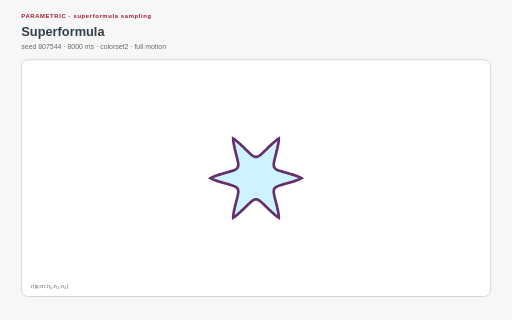
t = 0.00 s
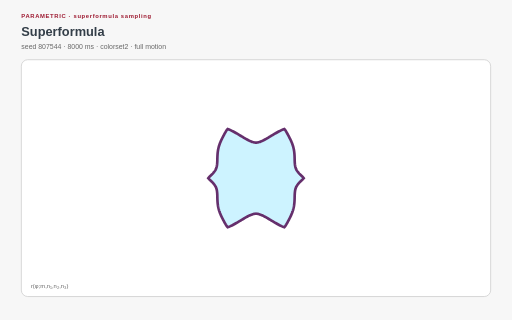
t = 2.00 s
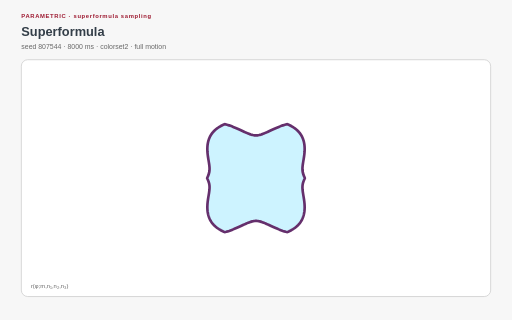
t = 3.00 s
t = 5.00 s: frame unchanged from t = 3.00 s, image omitted
t = 6.00 s: frame unchanged from t = 2.00 s, image omitted
t = 8.00 s: frame unchanged from t = 0.00 s, image omitted

The animated SVG that drew these frames (rendered in a browser with its animation timeline set to each time). Animation: 1 SMIL element (animate=1), 17 CSS @keyframes rules; one cycle of 8.00 s, repeats indefinitely.

<?xml version="1.0" encoding="UTF-8"?>
<svg xmlns="http://www.w3.org/2000/svg" xmlns:xlink="http://www.w3.org/1999/xlink" viewBox="0 0 960 600" width="960" height="600" role="img" aria-labelledby="superformula-title superformula-desc" data-procedural-svg-version="1" data-pattern-id="procedural-svg-superformula" data-example-id="superformula" data-family="parametric" data-renderer="parametric" data-variant="4" data-seed="807544" data-palette="colorset2" data-motion="full" data-motion-engine="smil" data-duration-ms="8000" data-loop="true" data-loop-contract="master-phase" data-reduced-motion-fallback="layered" data-driver="generated compatible paths" data-technique="superformula sampling" data-deterministic="true" data-standalone="true" data-parameter-hash="2eb2a2019f0d60d1f09dac33aee7df549a04e600327c8ea6c5b3f64f79ffc239">
  <title id="superformula-title">Superformula</title>
  <desc id="superformula-desc">Sampled superformula coefficients form a family between rounded, star-like, and organic silhouettes. Deterministic seed 807544; full motion.</desc>
  <style>:root{color-scheme:light}
*{box-sizing:border-box}
.psvg-panel{fill:#ffffff;stroke:#cfcfcf;stroke-width:1.5}
.psvg-guide{fill:none;stroke:#cfcfcf;stroke-width:2}
.psvg-title{font:700 24px Arial,sans-serif;fill:#333e48}
.psvg-subtitle{font:13px Arial,sans-serif;fill:#696969}
.psvg-kicker{font:700 11px Arial,sans-serif;letter-spacing:1.2px;fill:#9e1b32}
.psvg-label{font:600 13px Arial,sans-serif;fill:#333e48}
.psvg-node-label{font:700 10px Arial,sans-serif;fill:#ffffff;pointer-events:none}
.psvg-note{font:11px Arial,sans-serif;fill:#696969}
.psvg-cell,.psvg-art circle,.psvg-art rect,.psvg-art path,.psvg-art polygon{transform-box:fill-box;transform-origin:center}
.psvg-reduced-layer{display:none}

@keyframes psvg-wave{0%,100%{transform:scale(.72);opacity:.42}50%{transform:scale(1.28);opacity:1}}
@keyframes psvg-travel{0%,100%{transform:translateX(0)}50%{transform:translateX(var(--psvg-distance))}}
@keyframes psvg-travel-overshoot{0%,100%{transform:translateX(0)}8%,92%{transform:translateX(-14px)}45%,55%{transform:translateX(calc(var(--psvg-distance) + 18px))}50%{transform:translateX(var(--psvg-distance))}}
@keyframes psvg-travel-asymmetric{0%,100%{transform:translateX(0)}28%,66%{transform:translateX(var(--psvg-distance))}}
@keyframes psvg-crossfade-a{0%,100%{opacity:.18;transform:scale(.86)}50%{opacity:.78;transform:scale(1.06)}}
@keyframes psvg-crossfade-b{0%,100%{opacity:.78;transform:scale(1.06)}50%{opacity:.18;transform:scale(.86)}}
@keyframes psvg-parallax{0%,100%{transform:translateX(calc(var(--psvg-shift)*-1))}50%{transform:translateX(var(--psvg-shift))}}
@keyframes psvg-draw{0%,10%,100%{stroke-dasharray:1;stroke-dashoffset:1}55%,78%{stroke-dasharray:1;stroke-dashoffset:0}}
@keyframes psvg-conveyor{to{stroke-dashoffset:-1}}
@keyframes psvg-trim{0%{stroke-dasharray:.16 .84;stroke-dashoffset:.2}100%{stroke-dasharray:.16 .84;stroke-dashoffset:-.8}}
@keyframes psvg-ribbon{0%,100%{transform:translateX(-9px);opacity:.4}50%{transform:translateX(9px);opacity:.9}}
@keyframes psvg-contour{0%,100%{transform:scale(.88);opacity:.18}50%{transform:scale(1.1);opacity:.62}}
@keyframes psvg-cell-state{0%,100%{opacity:.28}50%{opacity:.95}}
@keyframes psvg-rd{0%,100%{opacity:.35}50%{opacity:1}}
@keyframes psvg-seed{0%,8%,100%{transform:scale(.35);opacity:.25}48%,78%{transform:scale(1);opacity:1}}
@keyframes psvg-tile-wave{0%,100%{transform:scale(.72) rotate(0deg);opacity:.32}50%{transform:scale(1.12) rotate(45deg);opacity:.92}}
@keyframes psvg-state-card{0%,18%,100%{opacity:.38;transform:scale(.94)}35%,58%{opacity:1;transform:scale(1.08)}75%{opacity:.62;transform:scale(1)}}

@media(prefers-reduced-motion:reduce){.psvg-motion-layer{display:none!important}.psvg-reduced-layer{display:inline!important}*{animation:none!important}}</style>
  <rect width="960" height="600" fill="#f7f7f7"/>
  <text class="psvg-kicker" x="40" y="34">PARAMETRIC · superformula sampling</text>
  <text class="psvg-title" x="40" y="68">Superformula</text>
  <text class="psvg-subtitle" x="40" y="92">seed 807544 · 8000 ms · colorset2 · full motion</text>
  <g class="psvg-motion-layer" data-motion-layer="animated"><rect class="psvg-panel" x="40" y="112" width="880" height="444" rx="12"/><g class="psvg-art" data-role="procedural-art"><path d="M 565.426 334 L 562.925 335.447 L 559.777 336.786 L 556.517 338.01 L 553.292 339.125 L 550.173 340.139 L 547.195 341.062 L 544.374 341.904 L 541.718 342.674 L 539.228 343.381 L 536.9 344.033 L 534.729 344.638 L 532.709 345.204 L 530.832 345.735 L 529.09 346.239 L 527.475 346.721 L 525.982 347.185 L 524.601 347.636 L 523.326 348.078 L 522.152 348.514 L 521.072 348.949 L 520.08 349.385 L 519.173 349.827 L 518.344 350.276 L 517.59 350.736 L 516.906 351.21 L 516.291 351.7 L 515.739 352.21 L 515.249 352.742 L 514.818 353.3 L 514.443 353.886 L 514.123 354.503 L 513.856 355.155 L 513.64 355.846 L 513.474 356.579 L 513.357 357.357 L 513.289 358.186 L 513.267 359.069 L 513.293 360.011 L 513.364 361.018 L 513.482 362.095 L 513.646 363.248 L 513.855 364.483 L 514.109 365.807 L 514.409 367.229 L 514.754 368.754 L 515.145 370.393 L 515.579 372.154 L 516.057 374.046 L 516.578 376.078 L 517.139 378.261 L 517.738 380.603 L 518.371 383.113 L 519.032 385.798 L 519.714 388.661 L 520.403 391.702 L 521.085 394.91 L 521.731 398.26 L 522.301 401.696 L 522.716 405.091 L 522.713 407.981 L 520.209 406.539 L 517.476 404.482 L 514.786 402.27 L 512.208 400.035 L 509.77 397.841 L 507.481 395.724 L 505.342 393.702 L 503.347 391.787 L 501.49 389.983 L 499.761 388.294 L 498.152 386.716 L 496.652 385.249 L 495.253 383.889 L 493.945 382.633 L 492.721 381.475 L 491.572 380.414 L 490.491 379.443 L 489.472 378.561 L 488.506 377.762 L 487.59 377.044 L 486.716 376.403 L 485.88 375.838 L 485.076 375.345 L 484.301 374.922 L 483.549 374.567 L 482.817 374.279 L 482.099 374.056 L 481.393 373.898 L 480.695 373.803 L 480 373.771 L 479.305 373.803 L 478.607 373.898 L 477.901 374.056 L 477.183 374.279 L 476.451 374.567 L 475.699 374.922 L 474.924 375.345 L 474.12 375.838 L 473.284 376.403 L 472.41 377.044 L 471.494 377.762 L 470.528 378.561 L 469.509 379.443 L 468.428 380.414 L 467.279 381.475 L 466.055 382.633 L 464.747 383.889 L 463.348 385.249 L 461.848 386.716 L 460.239 388.294 L 458.51 389.983 L 456.653 391.787 L 454.658 393.702 L 452.519 395.724 L 450.23 397.841 L 447.792 400.035 L 445.214 402.27 L 442.524 404.482 L 439.791 406.539 L 437.287 407.981 L 437.284 405.091 L 437.699 401.696 L 438.269 398.26 L 438.915 394.91 L 439.597 391.702 L 440.286 388.661 L 440.968 385.798 L 441.629 383.113 L 442.262 380.603 L 442.861 378.261 L 443.422 376.078 L 443.943 374.046 L 444.421 372.154 L 444.855 370.393 L 445.246 368.754 L 445.591 367.229 L 445.891 365.807 L 446.145 364.483 L 446.354 363.248 L 446.518 362.095 L 446.636 361.018 L 446.707 360.011 L 446.733 359.069 L 446.711 358.186 L 446.643 357.357 L 446.526 356.579 L 446.36 355.846 L 446.144 355.155 L 445.877 354.503 L 445.557 353.886 L 445.182 353.3 L 444.751 352.742 L 444.261 352.21 L 443.709 351.7 L 443.094 351.21 L 442.41 350.736 L 441.656 350.276 L 440.827 349.827 L 439.92 349.385 L 438.928 348.949 L 437.848 348.514 L 436.674 348.078 L 435.399 347.636 L 434.018 347.185 L 432.525 346.721 L 430.91 346.239 L 429.168 345.735 L 427.291 345.204 L 425.271 344.638 L 423.1 344.033 L 420.772 343.381 L 418.282 342.674 L 415.626 341.904 L 412.805 341.062 L 409.827 340.139 L 406.708 339.125 L 403.483 338.01 L 400.223 336.786 L 397.075 335.447 L 394.574 334 L 397.075 332.553 L 400.223 331.214 L 403.483 329.99 L 406.708 328.875 L 409.827 327.861 L 412.805 326.938 L 415.626 326.096 L 418.282 325.326 L 420.772 324.619 L 423.1 323.967 L 425.271 323.362 L 427.291 322.796 L 429.168 322.265 L 430.91 321.761 L 432.525 321.279 L 434.018 320.815 L 435.399 320.364 L 436.674 319.922 L 437.848 319.486 L 438.928 319.051 L 439.92 318.615 L 440.827 318.173 L 441.656 317.724 L 442.41 317.264 L 443.094 316.79 L 443.709 316.3 L 444.261 315.79 L 444.751 315.258 L 445.182 314.7 L 445.557 314.114 L 445.877 313.497 L 446.144 312.845 L 446.36 312.154 L 446.526 311.421 L 446.643 310.643 L 446.711 309.814 L 446.733 308.931 L 446.707 307.989 L 446.636 306.982 L 446.518 305.905 L 446.354 304.752 L 446.145 303.517 L 445.891 302.193 L 445.591 300.771 L 445.246 299.246 L 444.855 297.607 L 444.421 295.846 L 443.943 293.954 L 443.422 291.922 L 442.861 289.739 L 442.262 287.397 L 441.629 284.887 L 440.968 282.202 L 440.286 279.339 L 439.597 276.298 L 438.915 273.09 L 438.269 269.74 L 437.699 266.304 L 437.284 262.909 L 437.287 260.019 L 439.791 261.461 L 442.524 263.518 L 445.214 265.73 L 447.792 267.965 L 450.23 270.159 L 452.519 272.276 L 454.658 274.298 L 456.653 276.213 L 458.51 278.017 L 460.239 279.706 L 461.848 281.284 L 463.348 282.751 L 464.747 284.111 L 466.055 285.367 L 467.279 286.525 L 468.428 287.586 L 469.509 288.557 L 470.528 289.439 L 471.494 290.238 L 472.41 290.956 L 473.284 291.597 L 474.12 292.162 L 474.924 292.655 L 475.699 293.078 L 476.451 293.433 L 477.183 293.721 L 477.901 293.944 L 478.607 294.102 L 479.305 294.197 L 480 294.229 L 480.695 294.197 L 481.393 294.102 L 482.099 293.944 L 482.817 293.721 L 483.549 293.433 L 484.301 293.078 L 485.076 292.655 L 485.88 292.162 L 486.716 291.597 L 487.59 290.956 L 488.506 290.238 L 489.472 289.439 L 490.491 288.557 L 491.572 287.586 L 492.721 286.525 L 493.945 285.367 L 495.253 284.111 L 496.652 282.751 L 498.152 281.284 L 499.761 279.706 L 501.49 278.017 L 503.347 276.213 L 505.342 274.298 L 507.481 272.276 L 509.77 270.159 L 512.208 267.965 L 514.786 265.73 L 517.476 263.518 L 520.209 261.461 L 522.713 260.019 L 522.716 262.909 L 522.301 266.304 L 521.731 269.74 L 521.085 273.09 L 520.403 276.298 L 519.714 279.339 L 519.032 282.202 L 518.371 284.887 L 517.738 287.397 L 517.139 289.739 L 516.578 291.922 L 516.057 293.954 L 515.579 295.846 L 515.145 297.607 L 514.754 299.246 L 514.409 300.771 L 514.109 302.193 L 513.855 303.517 L 513.646 304.752 L 513.482 305.905 L 513.364 306.982 L 513.293 307.989 L 513.267 308.931 L 513.289 309.814 L 513.357 310.643 L 513.474 311.421 L 513.64 312.154 L 513.856 312.845 L 514.123 313.497 L 514.443 314.114 L 514.818 314.7 L 515.249 315.258 L 515.739 315.79 L 516.291 316.3 L 516.906 316.79 L 517.59 317.264 L 518.344 317.724 L 519.173 318.173 L 520.08 318.615 L 521.072 319.051 L 522.152 319.486 L 523.326 319.922 L 524.601 320.364 L 525.982 320.815 L 527.475 321.279 L 529.09 321.761 L 530.832 322.265 L 532.709 322.796 L 534.729 323.362 L 536.9 323.967 L 539.228 324.619 L 541.718 325.326 L 544.374 326.096 L 547.195 326.938 L 550.173 327.861 L 553.292 328.875 L 556.517 329.99 L 559.777 331.214 L 562.925 332.553 L 565.426 334 Z" fill="#cdf3ff" stroke="#652f6c" stroke-width="5"><animate attributeName="d" values="M 565.426 334 L 562.925 335.447 L 559.777 336.786 L 556.517 338.01 L 553.292 339.125 L 550.173 340.139 L 547.195 341.062 L 544.374 341.904 L 541.718 342.674 L 539.228 343.381 L 536.9 344.033 L 534.729 344.638 L 532.709 345.204 L 530.832 345.735 L 529.09 346.239 L 527.475 346.721 L 525.982 347.185 L 524.601 347.636 L 523.326 348.078 L 522.152 348.514 L 521.072 348.949 L 520.08 349.385 L 519.173 349.827 L 518.344 350.276 L 517.59 350.736 L 516.906 351.21 L 516.291 351.7 L 515.739 352.21 L 515.249 352.742 L 514.818 353.3 L 514.443 353.886 L 514.123 354.503 L 513.856 355.155 L 513.64 355.846 L 513.474 356.579 L 513.357 357.357 L 513.289 358.186 L 513.267 359.069 L 513.293 360.011 L 513.364 361.018 L 513.482 362.095 L 513.646 363.248 L 513.855 364.483 L 514.109 365.807 L 514.409 367.229 L 514.754 368.754 L 515.145 370.393 L 515.579 372.154 L 516.057 374.046 L 516.578 376.078 L 517.139 378.261 L 517.738 380.603 L 518.371 383.113 L 519.032 385.798 L 519.714 388.661 L 520.403 391.702 L 521.085 394.91 L 521.731 398.26 L 522.301 401.696 L 522.716 405.091 L 522.713 407.981 L 520.209 406.539 L 517.476 404.482 L 514.786 402.27 L 512.208 400.035 L 509.77 397.841 L 507.481 395.724 L 505.342 393.702 L 503.347 391.787 L 501.49 389.983 L 499.761 388.294 L 498.152 386.716 L 496.652 385.249 L 495.253 383.889 L 493.945 382.633 L 492.721 381.475 L 491.572 380.414 L 490.491 379.443 L 489.472 378.561 L 488.506 377.762 L 487.59 377.044 L 486.716 376.403 L 485.88 375.838 L 485.076 375.345 L 484.301 374.922 L 483.549 374.567 L 482.817 374.279 L 482.099 374.056 L 481.393 373.898 L 480.695 373.803 L 480 373.771 L 479.305 373.803 L 478.607 373.898 L 477.901 374.056 L 477.183 374.279 L 476.451 374.567 L 475.699 374.922 L 474.924 375.345 L 474.12 375.838 L 473.284 376.403 L 472.41 377.044 L 471.494 377.762 L 470.528 378.561 L 469.509 379.443 L 468.428 380.414 L 467.279 381.475 L 466.055 382.633 L 464.747 383.889 L 463.348 385.249 L 461.848 386.716 L 460.239 388.294 L 458.51 389.983 L 456.653 391.787 L 454.658 393.702 L 452.519 395.724 L 450.23 397.841 L 447.792 400.035 L 445.214 402.27 L 442.524 404.482 L 439.791 406.539 L 437.287 407.981 L 437.284 405.091 L 437.699 401.696 L 438.269 398.26 L 438.915 394.91 L 439.597 391.702 L 440.286 388.661 L 440.968 385.798 L 441.629 383.113 L 442.262 380.603 L 442.861 378.261 L 443.422 376.078 L 443.943 374.046 L 444.421 372.154 L 444.855 370.393 L 445.246 368.754 L 445.591 367.229 L 445.891 365.807 L 446.145 364.483 L 446.354 363.248 L 446.518 362.095 L 446.636 361.018 L 446.707 360.011 L 446.733 359.069 L 446.711 358.186 L 446.643 357.357 L 446.526 356.579 L 446.36 355.846 L 446.144 355.155 L 445.877 354.503 L 445.557 353.886 L 445.182 353.3 L 444.751 352.742 L 444.261 352.21 L 443.709 351.7 L 443.094 351.21 L 442.41 350.736 L 441.656 350.276 L 440.827 349.827 L 439.92 349.385 L 438.928 348.949 L 437.848 348.514 L 436.674 348.078 L 435.399 347.636 L 434.018 347.185 L 432.525 346.721 L 430.91 346.239 L 429.168 345.735 L 427.291 345.204 L 425.271 344.638 L 423.1 344.033 L 420.772 343.381 L 418.282 342.674 L 415.626 341.904 L 412.805 341.062 L 409.827 340.139 L 406.708 339.125 L 403.483 338.01 L 400.223 336.786 L 397.075 335.447 L 394.574 334 L 397.075 332.553 L 400.223 331.214 L 403.483 329.99 L 406.708 328.875 L 409.827 327.861 L 412.805 326.938 L 415.626 326.096 L 418.282 325.326 L 420.772 324.619 L 423.1 323.967 L 425.271 323.362 L 427.291 322.796 L 429.168 322.265 L 430.91 321.761 L 432.525 321.279 L 434.018 320.815 L 435.399 320.364 L 436.674 319.922 L 437.848 319.486 L 438.928 319.051 L 439.92 318.615 L 440.827 318.173 L 441.656 317.724 L 442.41 317.264 L 443.094 316.79 L 443.709 316.3 L 444.261 315.79 L 444.751 315.258 L 445.182 314.7 L 445.557 314.114 L 445.877 313.497 L 446.144 312.845 L 446.36 312.154 L 446.526 311.421 L 446.643 310.643 L 446.711 309.814 L 446.733 308.931 L 446.707 307.989 L 446.636 306.982 L 446.518 305.905 L 446.354 304.752 L 446.145 303.517 L 445.891 302.193 L 445.591 300.771 L 445.246 299.246 L 444.855 297.607 L 444.421 295.846 L 443.943 293.954 L 443.422 291.922 L 442.861 289.739 L 442.262 287.397 L 441.629 284.887 L 440.968 282.202 L 440.286 279.339 L 439.597 276.298 L 438.915 273.09 L 438.269 269.74 L 437.699 266.304 L 437.284 262.909 L 437.287 260.019 L 439.791 261.461 L 442.524 263.518 L 445.214 265.73 L 447.792 267.965 L 450.23 270.159 L 452.519 272.276 L 454.658 274.298 L 456.653 276.213 L 458.51 278.017 L 460.239 279.706 L 461.848 281.284 L 463.348 282.751 L 464.747 284.111 L 466.055 285.367 L 467.279 286.525 L 468.428 287.586 L 469.509 288.557 L 470.528 289.439 L 471.494 290.238 L 472.41 290.956 L 473.284 291.597 L 474.12 292.162 L 474.924 292.655 L 475.699 293.078 L 476.451 293.433 L 477.183 293.721 L 477.901 293.944 L 478.607 294.102 L 479.305 294.197 L 480 294.229 L 480.695 294.197 L 481.393 294.102 L 482.099 293.944 L 482.817 293.721 L 483.549 293.433 L 484.301 293.078 L 485.076 292.655 L 485.88 292.162 L 486.716 291.597 L 487.59 290.956 L 488.506 290.238 L 489.472 289.439 L 490.491 288.557 L 491.572 287.586 L 492.721 286.525 L 493.945 285.367 L 495.253 284.111 L 496.652 282.751 L 498.152 281.284 L 499.761 279.706 L 501.49 278.017 L 503.347 276.213 L 505.342 274.298 L 507.481 272.276 L 509.77 270.159 L 512.208 267.965 L 514.786 265.73 L 517.476 263.518 L 520.209 261.461 L 522.713 260.019 L 522.716 262.909 L 522.301 266.304 L 521.731 269.74 L 521.085 273.09 L 520.403 276.298 L 519.714 279.339 L 519.032 282.202 L 518.371 284.887 L 517.738 287.397 L 517.139 289.739 L 516.578 291.922 L 516.057 293.954 L 515.579 295.846 L 515.145 297.607 L 514.754 299.246 L 514.409 300.771 L 514.109 302.193 L 513.855 303.517 L 513.646 304.752 L 513.482 305.905 L 513.364 306.982 L 513.293 307.989 L 513.267 308.931 L 513.289 309.814 L 513.357 310.643 L 513.474 311.421 L 513.64 312.154 L 513.856 312.845 L 514.123 313.497 L 514.443 314.114 L 514.818 314.7 L 515.249 315.258 L 515.739 315.79 L 516.291 316.3 L 516.906 316.79 L 517.59 317.264 L 518.344 317.724 L 519.173 318.173 L 520.08 318.615 L 521.072 319.051 L 522.152 319.486 L 523.326 319.922 L 524.601 320.364 L 525.982 320.815 L 527.475 321.279 L 529.09 321.761 L 530.832 322.265 L 532.709 322.796 L 534.729 323.362 L 536.9 323.967 L 539.228 324.619 L 541.718 325.326 L 544.374 326.096 L 547.195 326.938 L 550.173 327.861 L 553.292 328.875 L 556.517 329.99 L 559.777 331.214 L 562.925 332.553 L 565.426 334 Z;M 573.595 334 L 573.642 335.635 L 573.777 337.275 L 573.991 338.926 L 574.278 340.593 L 574.633 342.279 L 575.05 343.99 L 575.525 345.729 L 576.052 347.499 L 576.628 349.304 L 577.247 351.147 L 577.905 353.031 L 578.596 354.957 L 579.317 356.929 L 580.062 358.948 L 580.825 361.016 L 581.601 363.134 L 582.385 365.302 L 583.17 367.522 L 583.95 369.793 L 584.718 372.114 L 585.467 374.485 L 586.19 376.904 L 586.88 379.368 L 587.529 381.875 L 588.13 384.422 L 588.673 387.004 L 589.152 389.616 L 589.558 392.253 L 589.883 394.909 L 590.12 397.578 L 590.26 400.251 L 590.296 402.921 L 590.222 405.579 L 590.031 408.217 L 589.717 410.825 L 589.276 413.393 L 588.702 415.913 L 587.993 418.373 L 587.145 420.765 L 586.159 423.078 L 585.033 425.303 L 583.767 427.432 L 582.365 429.457 L 580.828 431.368 L 579.161 433.161 L 577.368 434.828 L 575.457 436.365 L 573.432 437.767 L 571.303 439.033 L 569.078 440.159 L 566.765 441.145 L 564.373 441.993 L 561.913 442.702 L 559.393 443.276 L 556.825 443.717 L 554.217 444.031 L 551.579 444.222 L 548.921 444.296 L 546.251 444.26 L 543.578 444.12 L 540.909 443.883 L 538.253 443.558 L 535.616 443.152 L 533.004 442.673 L 530.422 442.13 L 527.875 441.529 L 525.368 440.88 L 522.904 440.19 L 520.485 439.467 L 518.114 438.718 L 515.793 437.95 L 513.522 437.17 L 511.302 436.385 L 509.134 435.601 L 507.016 434.825 L 504.948 434.062 L 502.929 433.317 L 500.957 432.596 L 499.031 431.905 L 497.147 431.247 L 495.304 430.628 L 493.499 430.052 L 491.729 429.525 L 489.99 429.05 L 488.279 428.633 L 486.593 428.278 L 484.926 427.991 L 483.275 427.777 L 481.635 427.642 L 480 427.595 L 478.365 427.642 L 476.725 427.777 L 475.074 427.991 L 473.407 428.278 L 471.721 428.633 L 470.01 429.05 L 468.271 429.525 L 466.501 430.052 L 464.696 430.628 L 462.853 431.247 L 460.969 431.905 L 459.043 432.596 L 457.071 433.317 L 455.052 434.062 L 452.984 434.825 L 450.866 435.601 L 448.698 436.385 L 446.478 437.17 L 444.207 437.95 L 441.886 438.718 L 439.515 439.467 L 437.096 440.19 L 434.632 440.88 L 432.125 441.529 L 429.578 442.13 L 426.996 442.673 L 424.384 443.152 L 421.747 443.558 L 419.091 443.883 L 416.422 444.12 L 413.749 444.26 L 411.079 444.296 L 408.421 444.222 L 405.783 444.031 L 403.175 443.717 L 400.607 443.276 L 398.087 442.702 L 395.627 441.993 L 393.235 441.145 L 390.922 440.159 L 388.697 439.033 L 386.568 437.767 L 384.543 436.365 L 382.632 434.828 L 380.839 433.161 L 379.172 431.368 L 377.635 429.457 L 376.233 427.432 L 374.967 425.303 L 373.841 423.078 L 372.855 420.765 L 372.007 418.373 L 371.298 415.913 L 370.724 413.393 L 370.283 410.825 L 369.969 408.217 L 369.778 405.579 L 369.704 402.921 L 369.74 400.251 L 369.88 397.578 L 370.117 394.909 L 370.442 392.253 L 370.848 389.616 L 371.327 387.004 L 371.87 384.422 L 372.471 381.875 L 373.12 379.368 L 373.81 376.904 L 374.533 374.485 L 375.282 372.114 L 376.05 369.793 L 376.83 367.522 L 377.615 365.302 L 378.399 363.134 L 379.175 361.016 L 379.938 358.948 L 380.683 356.929 L 381.404 354.957 L 382.095 353.031 L 382.753 351.147 L 383.372 349.304 L 383.948 347.499 L 384.475 345.729 L 384.95 343.99 L 385.367 342.279 L 385.722 340.593 L 386.009 338.926 L 386.223 337.275 L 386.358 335.635 L 386.405 334 L 386.358 332.365 L 386.223 330.725 L 386.009 329.074 L 385.722 327.407 L 385.367 325.721 L 384.95 324.01 L 384.475 322.271 L 383.948 320.501 L 383.372 318.696 L 382.753 316.853 L 382.095 314.969 L 381.404 313.043 L 380.683 311.071 L 379.938 309.052 L 379.175 306.984 L 378.399 304.866 L 377.615 302.698 L 376.83 300.478 L 376.05 298.207 L 375.282 295.886 L 374.533 293.515 L 373.81 291.096 L 373.12 288.632 L 372.471 286.125 L 371.87 283.578 L 371.327 280.996 L 370.848 278.384 L 370.442 275.747 L 370.117 273.091 L 369.88 270.422 L 369.74 267.749 L 369.704 265.079 L 369.778 262.421 L 369.969 259.783 L 370.283 257.175 L 370.724 254.607 L 371.298 252.087 L 372.007 249.627 L 372.855 247.235 L 373.841 244.922 L 374.967 242.697 L 376.233 240.568 L 377.635 238.543 L 379.172 236.632 L 380.839 234.839 L 382.632 233.172 L 384.543 231.635 L 386.568 230.233 L 388.697 228.967 L 390.922 227.841 L 393.235 226.855 L 395.627 226.007 L 398.087 225.298 L 400.607 224.724 L 403.175 224.283 L 405.783 223.969 L 408.421 223.778 L 411.079 223.704 L 413.749 223.74 L 416.422 223.88 L 419.091 224.117 L 421.747 224.442 L 424.384 224.848 L 426.996 225.327 L 429.578 225.87 L 432.125 226.471 L 434.632 227.12 L 437.096 227.81 L 439.515 228.533 L 441.886 229.282 L 444.207 230.05 L 446.478 230.83 L 448.698 231.615 L 450.866 232.399 L 452.984 233.175 L 455.052 233.938 L 457.071 234.683 L 459.043 235.404 L 460.969 236.095 L 462.853 236.753 L 464.696 237.372 L 466.501 237.948 L 468.271 238.475 L 470.01 238.95 L 471.721 239.367 L 473.407 239.722 L 475.074 240.009 L 476.725 240.223 L 478.365 240.358 L 480 240.405 L 481.635 240.358 L 483.275 240.223 L 484.926 240.009 L 486.593 239.722 L 488.279 239.367 L 489.99 238.95 L 491.729 238.475 L 493.499 237.948 L 495.304 237.372 L 497.147 236.753 L 499.031 236.095 L 500.957 235.404 L 502.929 234.683 L 504.948 233.938 L 507.016 233.175 L 509.134 232.399 L 511.302 231.615 L 513.522 230.83 L 515.793 230.05 L 518.114 229.282 L 520.485 228.533 L 522.904 227.81 L 525.368 227.12 L 527.875 226.471 L 530.422 225.87 L 533.004 225.327 L 535.616 224.848 L 538.253 224.442 L 540.909 224.117 L 543.578 223.88 L 546.251 223.74 L 548.921 223.704 L 551.579 223.778 L 554.217 223.969 L 556.825 224.283 L 559.393 224.724 L 561.913 225.298 L 564.373 226.007 L 566.765 226.855 L 569.078 227.841 L 571.303 228.967 L 573.432 230.233 L 575.457 231.635 L 577.368 233.172 L 579.161 234.839 L 580.828 236.632 L 582.365 238.543 L 583.767 240.568 L 585.033 242.697 L 586.159 244.922 L 587.145 247.235 L 587.993 249.627 L 588.702 252.087 L 589.276 254.607 L 589.717 257.175 L 590.031 259.783 L 590.222 262.421 L 590.296 265.079 L 590.26 267.749 L 590.12 270.422 L 589.883 273.091 L 589.558 275.747 L 589.152 278.384 L 588.673 280.996 L 588.13 283.578 L 587.529 286.125 L 586.88 288.632 L 586.19 291.096 L 585.467 293.515 L 584.718 295.886 L 583.95 298.207 L 583.17 300.478 L 582.385 302.698 L 581.601 304.866 L 580.825 306.984 L 580.062 309.052 L 579.317 311.071 L 578.596 313.043 L 577.905 314.969 L 577.247 316.853 L 576.628 318.696 L 576.052 320.501 L 575.525 322.271 L 575.05 324.01 L 574.633 325.721 L 574.278 327.407 L 573.991 329.074 L 573.777 330.725 L 573.642 332.365 L 573.595 334 Z;M 565.426 334 L 562.925 335.447 L 559.777 336.786 L 556.517 338.01 L 553.292 339.125 L 550.173 340.139 L 547.195 341.062 L 544.374 341.904 L 541.718 342.674 L 539.228 343.381 L 536.9 344.033 L 534.729 344.638 L 532.709 345.204 L 530.832 345.735 L 529.09 346.239 L 527.475 346.721 L 525.982 347.185 L 524.601 347.636 L 523.326 348.078 L 522.152 348.514 L 521.072 348.949 L 520.08 349.385 L 519.173 349.827 L 518.344 350.276 L 517.59 350.736 L 516.906 351.21 L 516.291 351.7 L 515.739 352.21 L 515.249 352.742 L 514.818 353.3 L 514.443 353.886 L 514.123 354.503 L 513.856 355.155 L 513.64 355.846 L 513.474 356.579 L 513.357 357.357 L 513.289 358.186 L 513.267 359.069 L 513.293 360.011 L 513.364 361.018 L 513.482 362.095 L 513.646 363.248 L 513.855 364.483 L 514.109 365.807 L 514.409 367.229 L 514.754 368.754 L 515.145 370.393 L 515.579 372.154 L 516.057 374.046 L 516.578 376.078 L 517.139 378.261 L 517.738 380.603 L 518.371 383.113 L 519.032 385.798 L 519.714 388.661 L 520.403 391.702 L 521.085 394.91 L 521.731 398.26 L 522.301 401.696 L 522.716 405.091 L 522.713 407.981 L 520.209 406.539 L 517.476 404.482 L 514.786 402.27 L 512.208 400.035 L 509.77 397.841 L 507.481 395.724 L 505.342 393.702 L 503.347 391.787 L 501.49 389.983 L 499.761 388.294 L 498.152 386.716 L 496.652 385.249 L 495.253 383.889 L 493.945 382.633 L 492.721 381.475 L 491.572 380.414 L 490.491 379.443 L 489.472 378.561 L 488.506 377.762 L 487.59 377.044 L 486.716 376.403 L 485.88 375.838 L 485.076 375.345 L 484.301 374.922 L 483.549 374.567 L 482.817 374.279 L 482.099 374.056 L 481.393 373.898 L 480.695 373.803 L 480 373.771 L 479.305 373.803 L 478.607 373.898 L 477.901 374.056 L 477.183 374.279 L 476.451 374.567 L 475.699 374.922 L 474.924 375.345 L 474.12 375.838 L 473.284 376.403 L 472.41 377.044 L 471.494 377.762 L 470.528 378.561 L 469.509 379.443 L 468.428 380.414 L 467.279 381.475 L 466.055 382.633 L 464.747 383.889 L 463.348 385.249 L 461.848 386.716 L 460.239 388.294 L 458.51 389.983 L 456.653 391.787 L 454.658 393.702 L 452.519 395.724 L 450.23 397.841 L 447.792 400.035 L 445.214 402.27 L 442.524 404.482 L 439.791 406.539 L 437.287 407.981 L 437.284 405.091 L 437.699 401.696 L 438.269 398.26 L 438.915 394.91 L 439.597 391.702 L 440.286 388.661 L 440.968 385.798 L 441.629 383.113 L 442.262 380.603 L 442.861 378.261 L 443.422 376.078 L 443.943 374.046 L 444.421 372.154 L 444.855 370.393 L 445.246 368.754 L 445.591 367.229 L 445.891 365.807 L 446.145 364.483 L 446.354 363.248 L 446.518 362.095 L 446.636 361.018 L 446.707 360.011 L 446.733 359.069 L 446.711 358.186 L 446.643 357.357 L 446.526 356.579 L 446.36 355.846 L 446.144 355.155 L 445.877 354.503 L 445.557 353.886 L 445.182 353.3 L 444.751 352.742 L 444.261 352.21 L 443.709 351.7 L 443.094 351.21 L 442.41 350.736 L 441.656 350.276 L 440.827 349.827 L 439.92 349.385 L 438.928 348.949 L 437.848 348.514 L 436.674 348.078 L 435.399 347.636 L 434.018 347.185 L 432.525 346.721 L 430.91 346.239 L 429.168 345.735 L 427.291 345.204 L 425.271 344.638 L 423.1 344.033 L 420.772 343.381 L 418.282 342.674 L 415.626 341.904 L 412.805 341.062 L 409.827 340.139 L 406.708 339.125 L 403.483 338.01 L 400.223 336.786 L 397.075 335.447 L 394.574 334 L 397.075 332.553 L 400.223 331.214 L 403.483 329.99 L 406.708 328.875 L 409.827 327.861 L 412.805 326.938 L 415.626 326.096 L 418.282 325.326 L 420.772 324.619 L 423.1 323.967 L 425.271 323.362 L 427.291 322.796 L 429.168 322.265 L 430.91 321.761 L 432.525 321.279 L 434.018 320.815 L 435.399 320.364 L 436.674 319.922 L 437.848 319.486 L 438.928 319.051 L 439.92 318.615 L 440.827 318.173 L 441.656 317.724 L 442.41 317.264 L 443.094 316.79 L 443.709 316.3 L 444.261 315.79 L 444.751 315.258 L 445.182 314.7 L 445.557 314.114 L 445.877 313.497 L 446.144 312.845 L 446.36 312.154 L 446.526 311.421 L 446.643 310.643 L 446.711 309.814 L 446.733 308.931 L 446.707 307.989 L 446.636 306.982 L 446.518 305.905 L 446.354 304.752 L 446.145 303.517 L 445.891 302.193 L 445.591 300.771 L 445.246 299.246 L 444.855 297.607 L 444.421 295.846 L 443.943 293.954 L 443.422 291.922 L 442.861 289.739 L 442.262 287.397 L 441.629 284.887 L 440.968 282.202 L 440.286 279.339 L 439.597 276.298 L 438.915 273.09 L 438.269 269.74 L 437.699 266.304 L 437.284 262.909 L 437.287 260.019 L 439.791 261.461 L 442.524 263.518 L 445.214 265.73 L 447.792 267.965 L 450.23 270.159 L 452.519 272.276 L 454.658 274.298 L 456.653 276.213 L 458.51 278.017 L 460.239 279.706 L 461.848 281.284 L 463.348 282.751 L 464.747 284.111 L 466.055 285.367 L 467.279 286.525 L 468.428 287.586 L 469.509 288.557 L 470.528 289.439 L 471.494 290.238 L 472.41 290.956 L 473.284 291.597 L 474.12 292.162 L 474.924 292.655 L 475.699 293.078 L 476.451 293.433 L 477.183 293.721 L 477.901 293.944 L 478.607 294.102 L 479.305 294.197 L 480 294.229 L 480.695 294.197 L 481.393 294.102 L 482.099 293.944 L 482.817 293.721 L 483.549 293.433 L 484.301 293.078 L 485.076 292.655 L 485.88 292.162 L 486.716 291.597 L 487.59 290.956 L 488.506 290.238 L 489.472 289.439 L 490.491 288.557 L 491.572 287.586 L 492.721 286.525 L 493.945 285.367 L 495.253 284.111 L 496.652 282.751 L 498.152 281.284 L 499.761 279.706 L 501.49 278.017 L 503.347 276.213 L 505.342 274.298 L 507.481 272.276 L 509.77 270.159 L 512.208 267.965 L 514.786 265.73 L 517.476 263.518 L 520.209 261.461 L 522.713 260.019 L 522.716 262.909 L 522.301 266.304 L 521.731 269.74 L 521.085 273.09 L 520.403 276.298 L 519.714 279.339 L 519.032 282.202 L 518.371 284.887 L 517.738 287.397 L 517.139 289.739 L 516.578 291.922 L 516.057 293.954 L 515.579 295.846 L 515.145 297.607 L 514.754 299.246 L 514.409 300.771 L 514.109 302.193 L 513.855 303.517 L 513.646 304.752 L 513.482 305.905 L 513.364 306.982 L 513.293 307.989 L 513.267 308.931 L 513.289 309.814 L 513.357 310.643 L 513.474 311.421 L 513.64 312.154 L 513.856 312.845 L 514.123 313.497 L 514.443 314.114 L 514.818 314.7 L 515.249 315.258 L 515.739 315.79 L 516.291 316.3 L 516.906 316.79 L 517.59 317.264 L 518.344 317.724 L 519.173 318.173 L 520.08 318.615 L 521.072 319.051 L 522.152 319.486 L 523.326 319.922 L 524.601 320.364 L 525.982 320.815 L 527.475 321.279 L 529.09 321.761 L 530.832 322.265 L 532.709 322.796 L 534.729 323.362 L 536.9 323.967 L 539.228 324.619 L 541.718 325.326 L 544.374 326.096 L 547.195 326.938 L 550.173 327.861 L 553.292 328.875 L 556.517 329.99 L 559.777 331.214 L 562.925 332.553 L 565.426 334 Z" dur="8.000s" repeatCount="indefinite"/></path></g><text class="psvg-note" x="58" y="540">r(φ;m,n₁,n₂,n₃)</text></g><g class="psvg-reduced-layer" data-motion-layer="reduced"><rect class="psvg-panel" x="40" y="112" width="880" height="444" rx="12"/><g class="psvg-art" data-role="procedural-art"><path d="M 565.426 334 L 562.925 335.447 L 559.777 336.786 L 556.517 338.01 L 553.292 339.125 L 550.173 340.139 L 547.195 341.062 L 544.374 341.904 L 541.718 342.674 L 539.228 343.381 L 536.9 344.033 L 534.729 344.638 L 532.709 345.204 L 530.832 345.735 L 529.09 346.239 L 527.475 346.721 L 525.982 347.185 L 524.601 347.636 L 523.326 348.078 L 522.152 348.514 L 521.072 348.949 L 520.08 349.385 L 519.173 349.827 L 518.344 350.276 L 517.59 350.736 L 516.906 351.21 L 516.291 351.7 L 515.739 352.21 L 515.249 352.742 L 514.818 353.3 L 514.443 353.886 L 514.123 354.503 L 513.856 355.155 L 513.64 355.846 L 513.474 356.579 L 513.357 357.357 L 513.289 358.186 L 513.267 359.069 L 513.293 360.011 L 513.364 361.018 L 513.482 362.095 L 513.646 363.248 L 513.855 364.483 L 514.109 365.807 L 514.409 367.229 L 514.754 368.754 L 515.145 370.393 L 515.579 372.154 L 516.057 374.046 L 516.578 376.078 L 517.139 378.261 L 517.738 380.603 L 518.371 383.113 L 519.032 385.798 L 519.714 388.661 L 520.403 391.702 L 521.085 394.91 L 521.731 398.26 L 522.301 401.696 L 522.716 405.091 L 522.713 407.981 L 520.209 406.539 L 517.476 404.482 L 514.786 402.27 L 512.208 400.035 L 509.77 397.841 L 507.481 395.724 L 505.342 393.702 L 503.347 391.787 L 501.49 389.983 L 499.761 388.294 L 498.152 386.716 L 496.652 385.249 L 495.253 383.889 L 493.945 382.633 L 492.721 381.475 L 491.572 380.414 L 490.491 379.443 L 489.472 378.561 L 488.506 377.762 L 487.59 377.044 L 486.716 376.403 L 485.88 375.838 L 485.076 375.345 L 484.301 374.922 L 483.549 374.567 L 482.817 374.279 L 482.099 374.056 L 481.393 373.898 L 480.695 373.803 L 480 373.771 L 479.305 373.803 L 478.607 373.898 L 477.901 374.056 L 477.183 374.279 L 476.451 374.567 L 475.699 374.922 L 474.924 375.345 L 474.12 375.838 L 473.284 376.403 L 472.41 377.044 L 471.494 377.762 L 470.528 378.561 L 469.509 379.443 L 468.428 380.414 L 467.279 381.475 L 466.055 382.633 L 464.747 383.889 L 463.348 385.249 L 461.848 386.716 L 460.239 388.294 L 458.51 389.983 L 456.653 391.787 L 454.658 393.702 L 452.519 395.724 L 450.23 397.841 L 447.792 400.035 L 445.214 402.27 L 442.524 404.482 L 439.791 406.539 L 437.287 407.981 L 437.284 405.091 L 437.699 401.696 L 438.269 398.26 L 438.915 394.91 L 439.597 391.702 L 440.286 388.661 L 440.968 385.798 L 441.629 383.113 L 442.262 380.603 L 442.861 378.261 L 443.422 376.078 L 443.943 374.046 L 444.421 372.154 L 444.855 370.393 L 445.246 368.754 L 445.591 367.229 L 445.891 365.807 L 446.145 364.483 L 446.354 363.248 L 446.518 362.095 L 446.636 361.018 L 446.707 360.011 L 446.733 359.069 L 446.711 358.186 L 446.643 357.357 L 446.526 356.579 L 446.36 355.846 L 446.144 355.155 L 445.877 354.503 L 445.557 353.886 L 445.182 353.3 L 444.751 352.742 L 444.261 352.21 L 443.709 351.7 L 443.094 351.21 L 442.41 350.736 L 441.656 350.276 L 440.827 349.827 L 439.92 349.385 L 438.928 348.949 L 437.848 348.514 L 436.674 348.078 L 435.399 347.636 L 434.018 347.185 L 432.525 346.721 L 430.91 346.239 L 429.168 345.735 L 427.291 345.204 L 425.271 344.638 L 423.1 344.033 L 420.772 343.381 L 418.282 342.674 L 415.626 341.904 L 412.805 341.062 L 409.827 340.139 L 406.708 339.125 L 403.483 338.01 L 400.223 336.786 L 397.075 335.447 L 394.574 334 L 397.075 332.553 L 400.223 331.214 L 403.483 329.99 L 406.708 328.875 L 409.827 327.861 L 412.805 326.938 L 415.626 326.096 L 418.282 325.326 L 420.772 324.619 L 423.1 323.967 L 425.271 323.362 L 427.291 322.796 L 429.168 322.265 L 430.91 321.761 L 432.525 321.279 L 434.018 320.815 L 435.399 320.364 L 436.674 319.922 L 437.848 319.486 L 438.928 319.051 L 439.92 318.615 L 440.827 318.173 L 441.656 317.724 L 442.41 317.264 L 443.094 316.79 L 443.709 316.3 L 444.261 315.79 L 444.751 315.258 L 445.182 314.7 L 445.557 314.114 L 445.877 313.497 L 446.144 312.845 L 446.36 312.154 L 446.526 311.421 L 446.643 310.643 L 446.711 309.814 L 446.733 308.931 L 446.707 307.989 L 446.636 306.982 L 446.518 305.905 L 446.354 304.752 L 446.145 303.517 L 445.891 302.193 L 445.591 300.771 L 445.246 299.246 L 444.855 297.607 L 444.421 295.846 L 443.943 293.954 L 443.422 291.922 L 442.861 289.739 L 442.262 287.397 L 441.629 284.887 L 440.968 282.202 L 440.286 279.339 L 439.597 276.298 L 438.915 273.09 L 438.269 269.74 L 437.699 266.304 L 437.284 262.909 L 437.287 260.019 L 439.791 261.461 L 442.524 263.518 L 445.214 265.73 L 447.792 267.965 L 450.23 270.159 L 452.519 272.276 L 454.658 274.298 L 456.653 276.213 L 458.51 278.017 L 460.239 279.706 L 461.848 281.284 L 463.348 282.751 L 464.747 284.111 L 466.055 285.367 L 467.279 286.525 L 468.428 287.586 L 469.509 288.557 L 470.528 289.439 L 471.494 290.238 L 472.41 290.956 L 473.284 291.597 L 474.12 292.162 L 474.924 292.655 L 475.699 293.078 L 476.451 293.433 L 477.183 293.721 L 477.901 293.944 L 478.607 294.102 L 479.305 294.197 L 480 294.229 L 480.695 294.197 L 481.393 294.102 L 482.099 293.944 L 482.817 293.721 L 483.549 293.433 L 484.301 293.078 L 485.076 292.655 L 485.88 292.162 L 486.716 291.597 L 487.59 290.956 L 488.506 290.238 L 489.472 289.439 L 490.491 288.557 L 491.572 287.586 L 492.721 286.525 L 493.945 285.367 L 495.253 284.111 L 496.652 282.751 L 498.152 281.284 L 499.761 279.706 L 501.49 278.017 L 503.347 276.213 L 505.342 274.298 L 507.481 272.276 L 509.77 270.159 L 512.208 267.965 L 514.786 265.73 L 517.476 263.518 L 520.209 261.461 L 522.713 260.019 L 522.716 262.909 L 522.301 266.304 L 521.731 269.74 L 521.085 273.09 L 520.403 276.298 L 519.714 279.339 L 519.032 282.202 L 518.371 284.887 L 517.738 287.397 L 517.139 289.739 L 516.578 291.922 L 516.057 293.954 L 515.579 295.846 L 515.145 297.607 L 514.754 299.246 L 514.409 300.771 L 514.109 302.193 L 513.855 303.517 L 513.646 304.752 L 513.482 305.905 L 513.364 306.982 L 513.293 307.989 L 513.267 308.931 L 513.289 309.814 L 513.357 310.643 L 513.474 311.421 L 513.64 312.154 L 513.856 312.845 L 514.123 313.497 L 514.443 314.114 L 514.818 314.7 L 515.249 315.258 L 515.739 315.79 L 516.291 316.3 L 516.906 316.79 L 517.59 317.264 L 518.344 317.724 L 519.173 318.173 L 520.08 318.615 L 521.072 319.051 L 522.152 319.486 L 523.326 319.922 L 524.601 320.364 L 525.982 320.815 L 527.475 321.279 L 529.09 321.761 L 530.832 322.265 L 532.709 322.796 L 534.729 323.362 L 536.9 323.967 L 539.228 324.619 L 541.718 325.326 L 544.374 326.096 L 547.195 326.938 L 550.173 327.861 L 553.292 328.875 L 556.517 329.99 L 559.777 331.214 L 562.925 332.553 L 565.426 334 Z" fill="#cdf3ff" stroke="#652f6c" stroke-width="5"></path></g><text class="psvg-note" x="58" y="540">r(φ;m,n₁,n₂,n₃)</text></g>
</svg>
